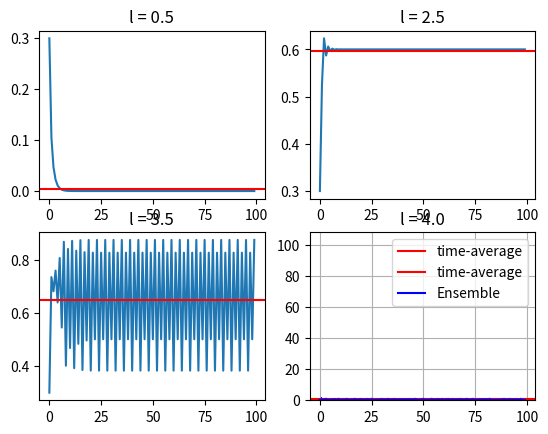

The script that saved this image:
import enum
import numpy as np
import random
import matplotlib.pyplot as plt

# 3. Calculate the logistic map function for l = 0.5, 2.5, 3.5, 4
#    Xn+1 = l * Xn (1 - Xn)
# 4. Compare the same statistical features of your RW (2) and the four
#    different logistic map time series (3)

LENGTH = 100
l = np.asarray([0.5, 2.5, 3.5, 4])
l_len = len(l)

means = np.zeros((l_len, 1))
variances = np.zeros((l_len, 1))
strd_deviations = np.zeros((l_len, 1))

ensemble = np.zeros(LENGTH)
ensemble_mean = 0
ensemble_strd_dev = 0

# Temporary storage for calculations
tmp_arr = np.zeros((l_len, LENGTH))

X = np.zeros((l_len, LENGTH))

for i in range(l_len):
    # Initial value
    X[i][0] = 0.3
    for n in range(LENGTH - 1):
        X[i][n+1] = l[i] * X[i][n] * (1 - X[i][n])

    means[i] = np.mean(X[i])

    # Standard deviation
    tmp_arr[i] = np.subtract(X[i], means[i])
    tmp_arr[i] = tmp_arr[i] * tmp_arr[i]
    variances[i] = np.sum(tmp_arr[i]) / LENGTH

    strd_deviations[i] = np.sqrt(np.sum(tmp_arr[i]) / (LENGTH - 1))
    


print ("Means")
print (means)
print ("Variances")
print (variances)
print ("Standard deviations")
print (strd_deviations)


# Calculate ensemble
ensemble = np.sum(X, axis=0)
ensemble = ensemble / l_len

# Ensemble time-average mean
ensemble_mean = np.mean(ensemble)

# Ensemble standard deviation
ensemble_tmp = np.subtract(ensemble, ensemble_mean)
ensemble_tmp = ensemble_tmp * ensemble_tmp
ensemble_strd_dev = np.sqrt(np.sum(ensemble_tmp) / (LENGTH - 1))

print ("Ensemble mean: {}".format(ensemble_mean))
print ("Ensemble standard deviation: {}".format(ensemble_strd_dev))

# Logistic map functions
fig, ((ax1, ax2), (ax3, ax4)) = plt.subplots(2, 2)
ax1.plot(X[0])
ax1.axhline(means[0], label='time-average', color='r', linestyle='-')
ax1.set_title("l = {}".format(l[0]))
ax2.plot(X[1])
ax2.set_title("l = {}".format(l[1]))
ax2.axhline(means[1], label='time-average', color='r', linestyle='-')
ax3.plot(X[2])
ax3.set_title("l = {}".format(l[2]))
ax3.axhline(means[2], label='time-average', color='r', linestyle='-')
ax4.plot(X[3])
ax4.set_title("l = {}".format(l[3]))
ax4.axhline(means[3], label='time-average', color='r', linestyle='-')
plt.show()



# Ensemble
# Time-average mean
plt.axhline(ensemble_mean, label='time-average', color='r', linestyle='-')
# Ensemble average
plt.plot(ensemble, color='b', label='Ensemble')
plt.legend()
plt.show()

flatX = X.flatten()
n, bins, patches = plt.hist(flatX, 25, facecolor='b')
plt.grid(True)
plt.show()